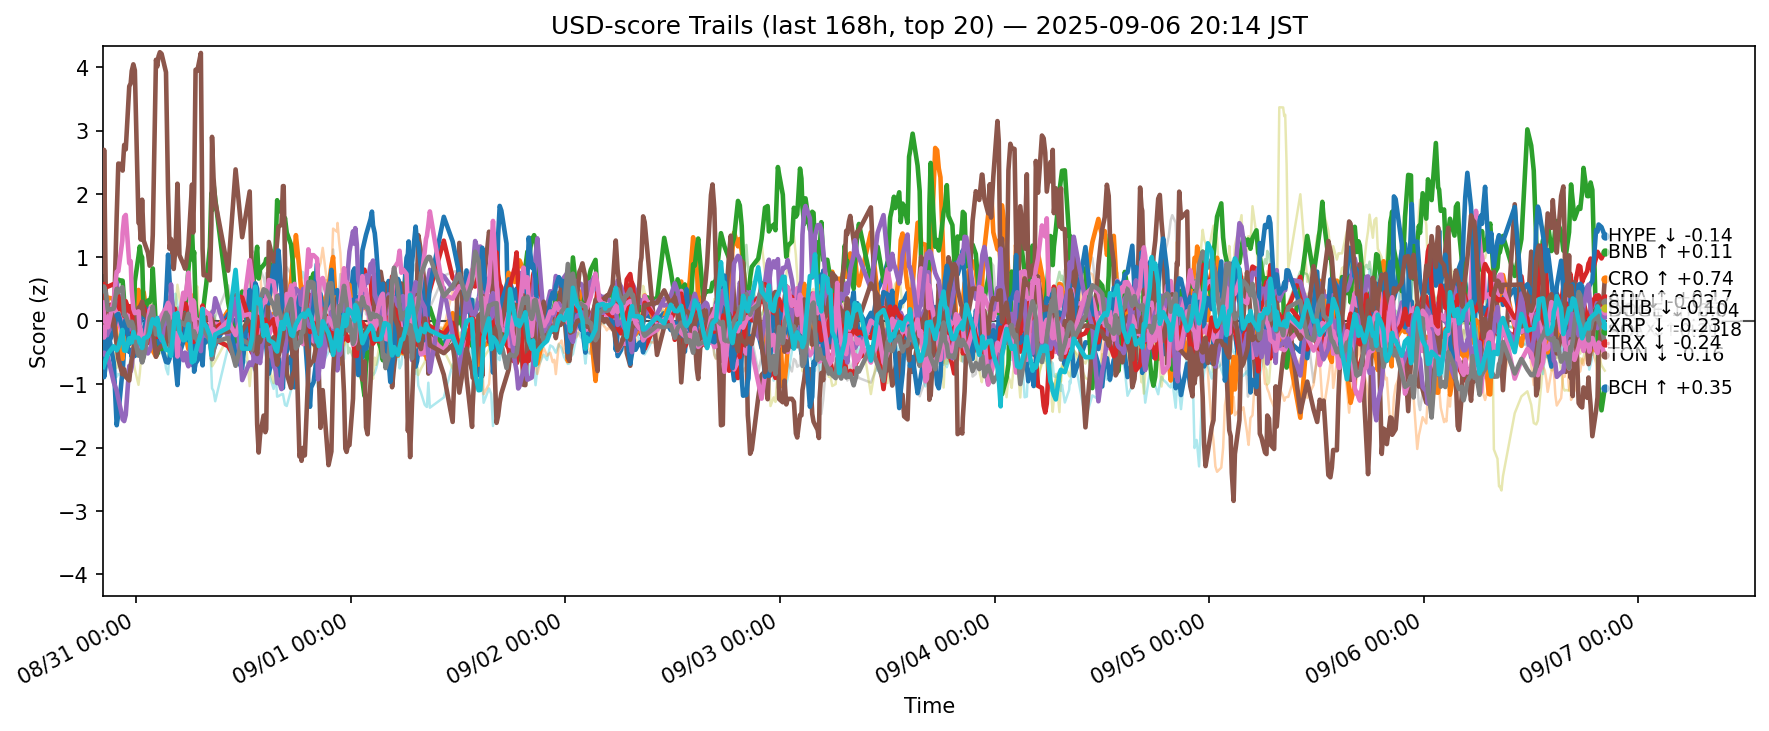

The table this chart was drawn from, first rows:
ts, side, symbol, score
2025-08-30 11:20:40.214688+00:00, usd, ADA, -0.3483
2025-08-30 11:20:40.214688+00:00, usd, AVAX, 0.3976
2025-08-30 11:20:40.214688+00:00, usd, BCH, 0.1945
2025-08-30 11:20:40.214688+00:00, usd, BNB, 0.4241
2025-08-30 11:20:40.214688+00:00, usd, BTC, -0.1661
2025-08-30 11:20:40.214688+00:00, usd, CRO, 0.7818
2025-08-30 11:20:40.214688+00:00, usd, DOGE, -0.1467
2025-08-30 11:20:40.214688+00:00, usd, ETH, 0.2276
2025-08-30 11:20:40.214688+00:00, usd, HBAR, -0.227
2025-08-30 11:20:40.214688+00:00, usd, HYPE, -0.5724
2025-08-30 11:20:40.214688+00:00, usd, LINK, -0.608
2025-08-30 11:20:40.214688+00:00, usd, LTC, -0.2426
2025-08-30 11:20:40.214688+00:00, usd, SHIB, 0.5776
2025-08-30 11:20:40.214688+00:00, usd, SOL, -0.5206
2025-08-30 11:20:40.214688+00:00, usd, SUI, -0.02078
2025-08-30 11:20:40.214688+00:00, usd, TON, 0.2911
2025-08-30 11:20:40.214688+00:00, usd, TRX, 0.4711
2025-08-30 11:20:40.214688+00:00, usd, UNI, 0.5067
2025-08-30 11:20:40.214688+00:00, usd, XLM, -0.3485
2025-08-30 11:20:40.214688+00:00, usd, XRP, -0.7277
2025-08-30 11:25:30.588365+00:00, usd, ADA, -0.7146
2025-08-30 11:25:30.588365+00:00, usd, AVAX, 0.4575
2025-08-30 11:25:30.588365+00:00, usd, BCH, 0.1143
2025-08-30 11:25:30.588365+00:00, usd, BNB, 0.4817
2025-08-30 11:25:30.588365+00:00, usd, BTC, -0.1262
2025-08-30 11:25:30.588365+00:00, usd, CRO, 2.698
2025-08-30 11:25:30.588365+00:00, usd, DOGE, -0.2627
2025-08-30 11:25:30.588365+00:00, usd, ETH, 0.4018
2025-08-30 11:25:30.588365+00:00, usd, HBAR, -0.8298
2025-08-30 11:25:30.588365+00:00, usd, HYPE, -0.888
2025-08-30 11:25:30.588365+00:00, usd, LINK, -0.7204
2025-08-30 11:25:30.588365+00:00, usd, LTC, -0.7435
2025-08-30 11:25:30.588365+00:00, usd, SHIB, 0.497
2025-08-30 11:25:30.588365+00:00, usd, SOL, -0.5008
2025-08-30 11:25:30.588365+00:00, usd, SUI, 0.1801
2025-08-30 11:25:30.588365+00:00, usd, TON, -0.0007471
2025-08-30 11:25:30.588365+00:00, usd, TRX, 0.5416
2025-08-30 11:25:30.588365+00:00, usd, UNI, 0.5061
2025-08-30 11:25:30.588365+00:00, usd, XLM, -0.4565
2025-08-30 11:25:30.588365+00:00, usd, XRP, -0.6915
2025-08-30 11:37:28.498469+00:00, usd, ADA, -0.06646
2025-08-30 11:37:28.498469+00:00, usd, AVAX, 0.2229
2025-08-30 11:37:28.498469+00:00, usd, BCH, -0.0821
2025-08-30 11:37:28.498469+00:00, usd, BNB, 0.3026
2025-08-30 11:37:28.498469+00:00, usd, BTC, -0.2288
2025-08-30 11:37:28.498469+00:00, usd, CRO, 0.2487
2025-08-30 11:37:28.498469+00:00, usd, DOGE, 0.04359
2025-08-30 11:37:28.498469+00:00, usd, ETH, 0.4566
2025-08-30 11:37:28.498469+00:00, usd, HBAR, -0.2812
2025-08-30 11:37:28.498469+00:00, usd, HYPE, -0.6842
2025-08-30 11:37:28.498469+00:00, usd, LINK, -0.246
2025-08-30 11:37:28.498469+00:00, usd, LTC, -0.06518
2025-08-30 11:37:28.498469+00:00, usd, SHIB, 0.548
2025-08-30 11:37:28.498469+00:00, usd, SOL, -0.5351
2025-08-30 11:37:28.498469+00:00, usd, SUI, 0.171
2025-08-30 11:37:28.498469+00:00, usd, TON, -0.02533
2025-08-30 11:37:28.498469+00:00, usd, TRX, 0.4435
2025-08-30 11:37:28.498469+00:00, usd, UNI, 0.664
2025-08-30 11:37:28.498469+00:00, usd, XLM, -0.3294
2025-08-30 11:37:28.498469+00:00, usd, XRP, -0.6134
... 12,580 more rows
